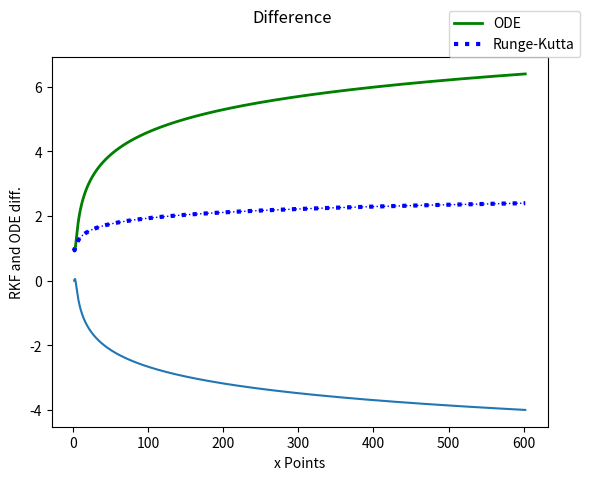

This figure's Python source:
# [redacted]
#This is my work!
#CST-305
# [redacted]

#Import correct libraries and extensions
import numpy as np
from scipy.integrate import odeint
from matplotlib import pyplot as plt
import warnings
def fxn():
    warnings.warn("deprecated", DeprecationWarning)
with warnings.catch_warnings():
    warnings.simplefilter("ignore")
    fxn()

#Define conditions and store values
h=0.3 #Given values for ODE
x0=2
y0=1
xpoints=[x0]
ypoints=[y0]

#State equations and define functions
def dy_dx(y,x):
    return -y + np.log(x)
def RungeKuttaFehlberg(x,y):
    return -y + np.log(x)
#Calculates k1-k4, x and y values
def RKFAlg(x0,y0,h):
    k1 = RungeKuttaFehlberg(x0,y0)
    k2 = RungeKuttaFehlberg(x0+(h/2),y0+((h/2)*k1))
    k3 = RungeKuttaFehlberg(x0+(h/2),y0+((h/2)*k2))
    k4 = RungeKuttaFehlberg(x0+h,y0+(h*k3))
    y1 = y0+(h/6)*(k1+(2*k2)+(2*k3)+k4)
    x1 = x0+h
    x1 = round(x1,2)
    print("Point (x(n+1),y(n+1)) =",(x1,y1))
    return((x1,y1))

#Define range for number of calculations
for i in range(2000):
    print(f"Y{i+1}".format(i)) #Solution value format
    x0,y0 = RKFAlg(x0,y0,h) #Calls RKF Function
    xpoints.append(x0)
    ypoints.append(y0)
    y0 = 1
    ODEy1 = odeint(dy_dx,y0,xpoints)

#Runge-Kutta Graph
plt.plot(xpoints,ypoints,'b:',linewidth = 1)
plt.suptitle("RKF Graph")
plt.xlabel("x Points")
plt.ylabel("y Points")
plt.show()

#ODE graph
plt.plot(xpoints,ODEy1,'g-',linewidth=1)
plt.suptitle("ODE Graph")
plt.xlabel("x Points")
plt.ylabel("y Points")
plt.show()

#Function for plotting RKF and ODE graph
plt.plot(xpoints,ODEy1,'g-',linewidth=2,label="ODE")
plt.plot(xpoints,ypoints,'b:',linewidth=3,label="Runge-Kutta")
plt.suptitle("ODE and RKF Comparison")
plt.legend(bbox_to_anchor=(.8,1),loc=0,borderaxespad=0)
plt.xlabel("X")
plt.ylabel("Y")
plt.show()

#Function for plotting the difference graph
diff = []
for i in range(len(xpoints)):
    diff.append(ypoints[i]-ODEy1[i])
plt.plot(xpoints,diff)
plt.suptitle("Difference")
plt.xlabel("x Points")
plt.ylabel("RKF and ODE diff.")
plt.show()
